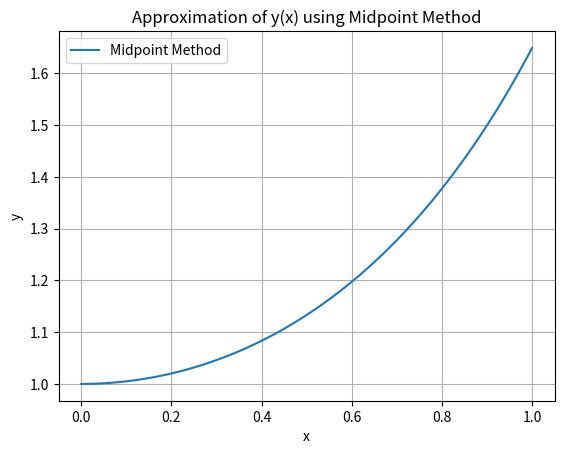

Recreate this plot in Python.
import matplotlib.pyplot as plt

def midpoint(f, a, ya, b, n):
    i = 0
    x = [a]
    y = [ya]
    h = (b - a) / n
    
    while i < n:
        k1 = f(x[i], y[i])
        k2 = f(x[i] + h/2, y[i] + h/2 * k1)
        y_next = y[i] + h * k2
        x_next = a + (b - a) * (i + 1) / n

        y.append(y_next)
        x.append(x_next)
        i += 1

    return y, x

def f(x, y):
    return x * y  

a = 0.0
ya = 1.0
b = 1.0
n = 100

y, x = midpoint(f, a, ya, b, n)

plt.plot(x, y, label='Midpoint Method')
plt.xlabel('x')
plt.ylabel('y')
plt.title('Approximation of y(x) using Midpoint Method')
plt.legend()
plt.grid(True)
plt.show()
